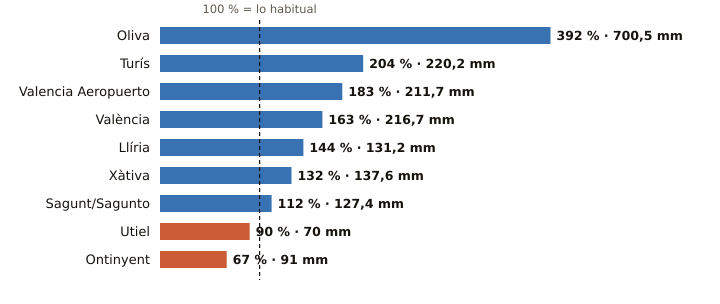

Values plotted in this chart, from the file beside it:
estacion, provincia, indicativo, mm_otono, referencia_mm, pct, periodo_referencia, hasta, hora
Oliva, Valencia, 8058X, 700.5, 178.5, 392, 1991-2020, 2026-10-28, 12
Turís, Valencia, 8337X, 220.2, 108.1, 204, 2008-2025, 2026-10-28, 8
Valencia Aeropuerto, Valencia, 8414A, 211.7, 115.8, 183, 1991-2020, 2026-10-28, 12
València, Valencia, 8416, 216.7, 133.2, 163, 1991-2020, 2026-10-28, 12
Llíria, Valencia, 8409X, 131.2, 90.8, 144, 2008-2025, 2026-10-28, 12
Xàtiva, Valencia, 8293X, 137.6, 104.2, 132, 1991-2020, 2026-10-28, 12
Sagunt/Sagunto, Valencia, 8446Y, 127.4, 113.8, 112, 2006-2025, 2026-10-28, 9
Utiel, Valencia, 8309X, 70.0, 77.6, 90, 1991-2020, 2026-10-28, 12
Ontinyent, Valencia, 8283X, 91.0, 136.4, 67, 2008-2025, 2026-10-28, 12
